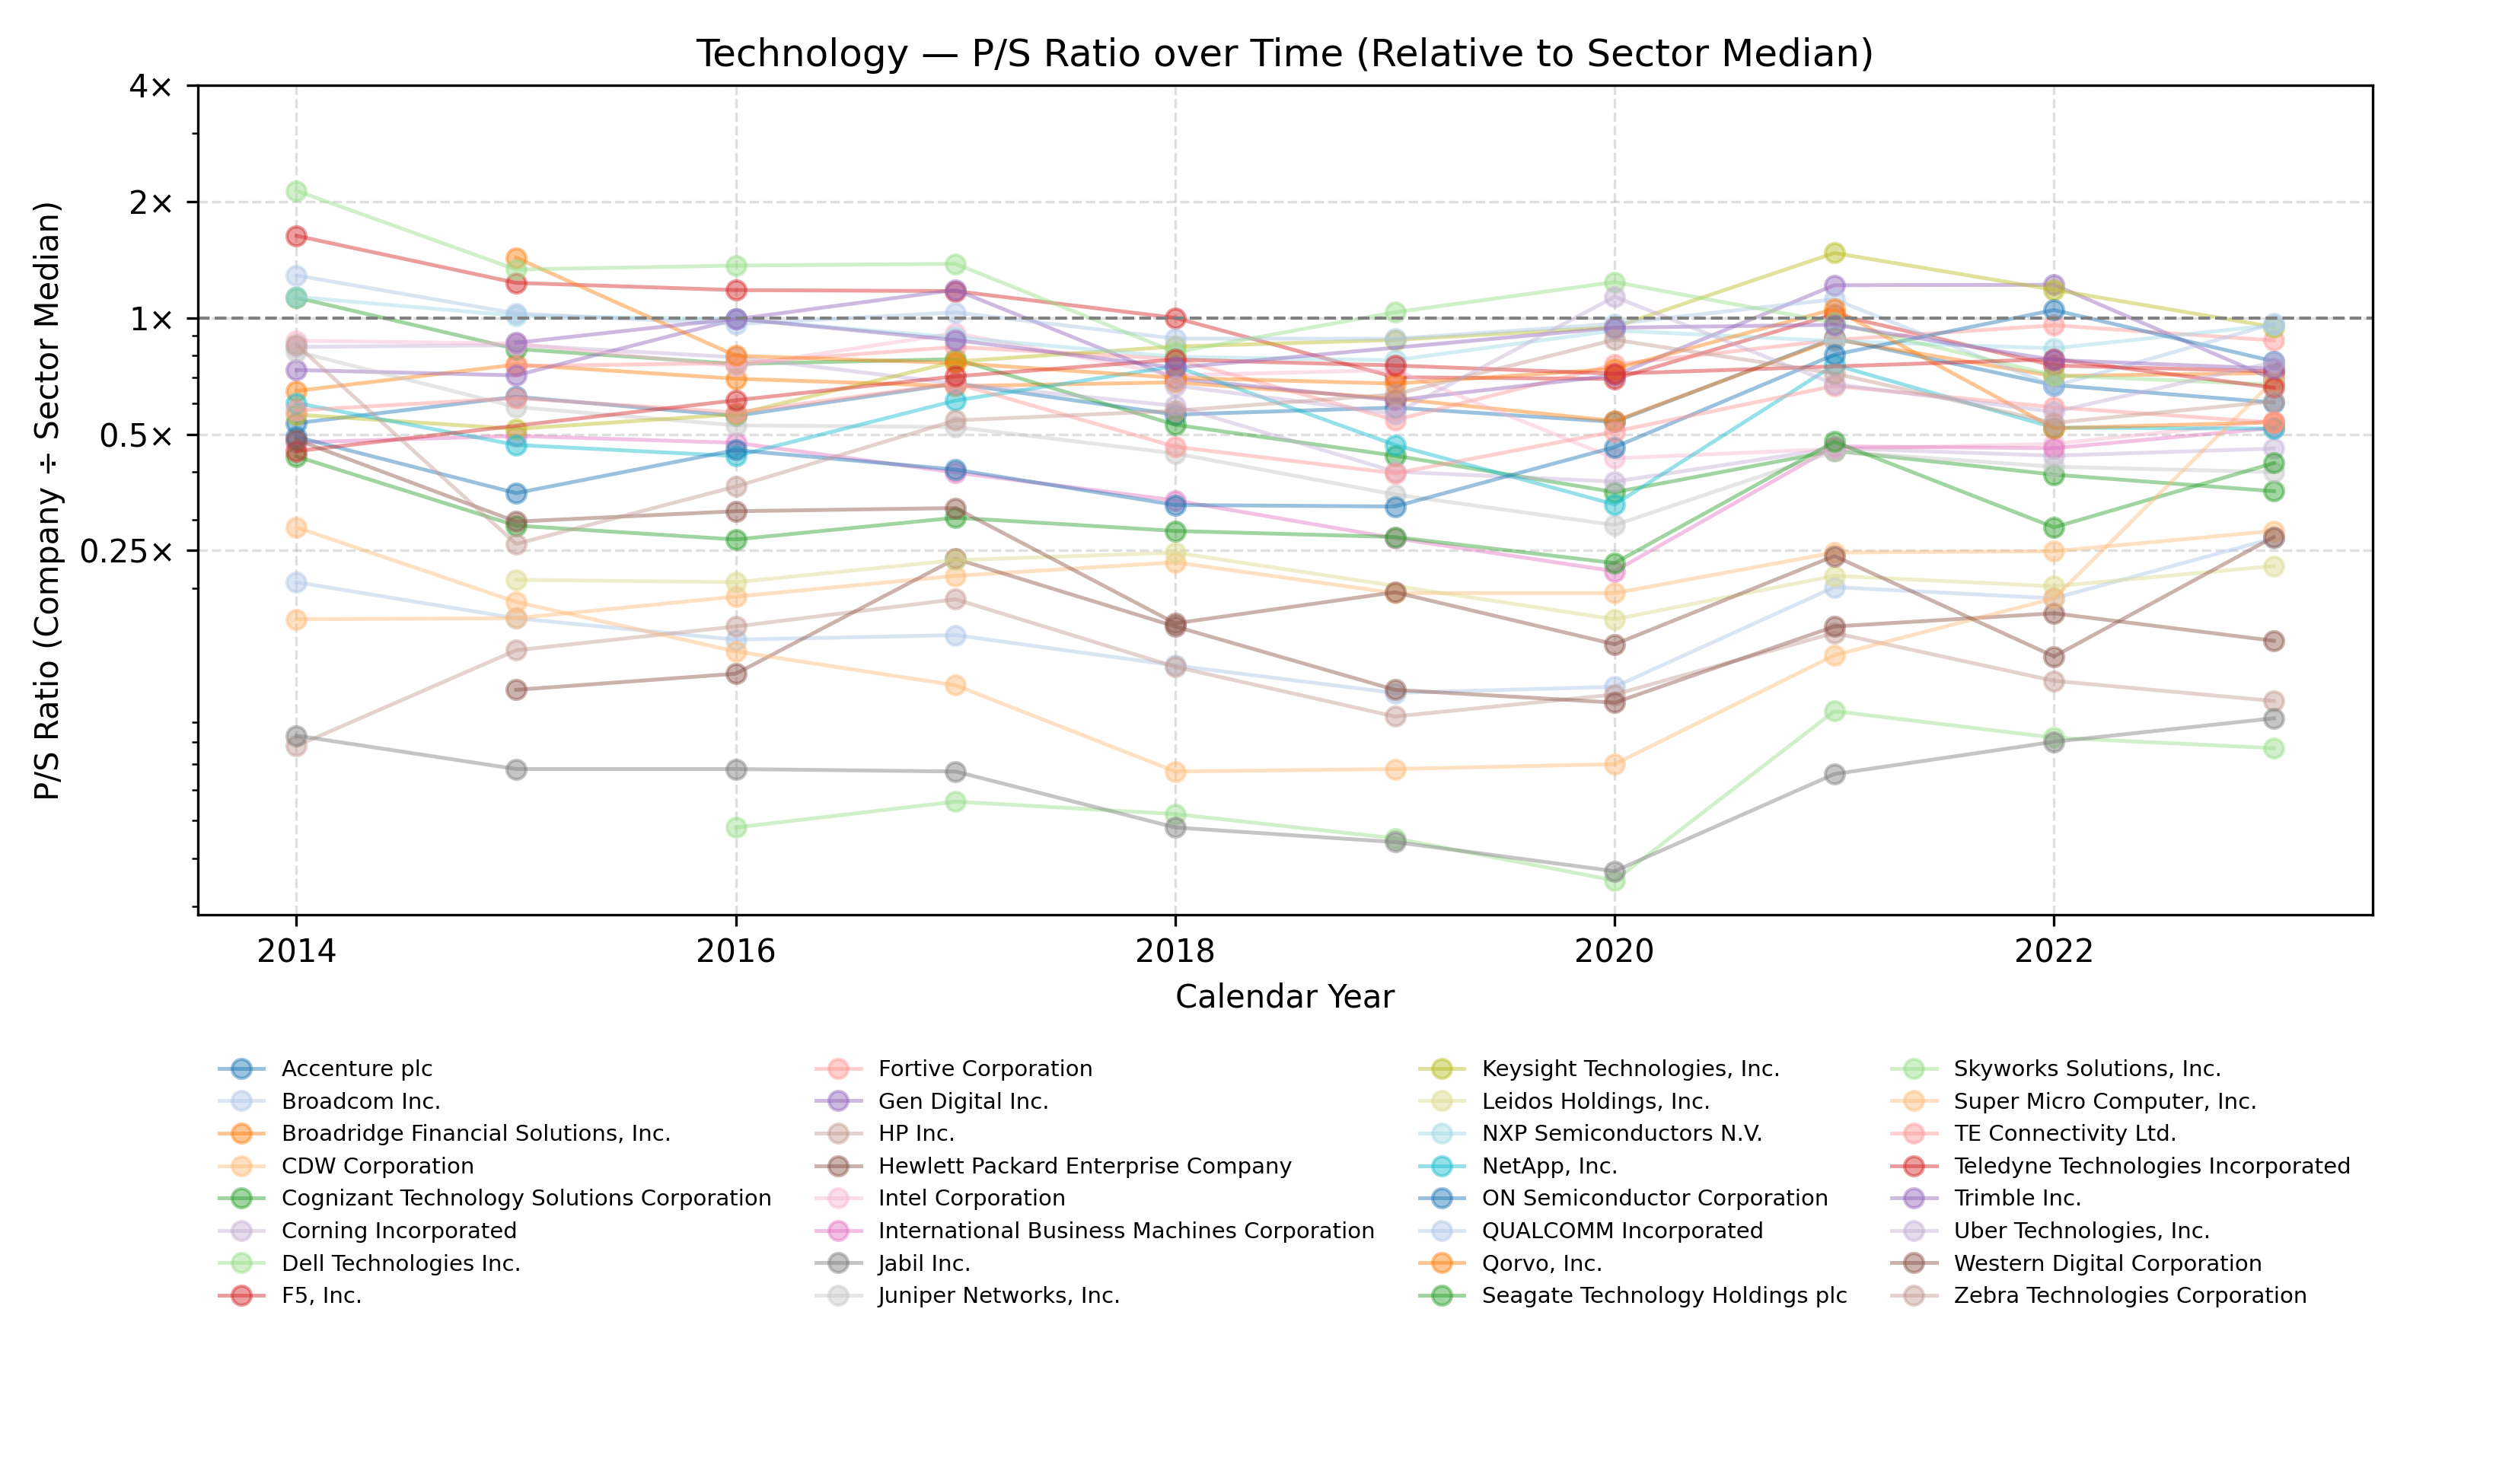

The file beside this chart, header and first rows:
Company Name, Calendar Year, P/S Ratio
Accenture plc, 2014, 0.534
Accenture plc, 2015, 0.625
Accenture plc, 2016, 0.558
Accenture plc, 2017, 0.676
Accenture plc, 2018, 0.562
Accenture plc, 2019, 0.586
Accenture plc, 2020, 0.538
Accenture plc, 2021, 0.886
Accenture plc, 2022, 0.67
Accenture plc, 2023, 0.604
Broadcom Inc., 2014, 0.207
Broadcom Inc., 2015, 0.167
Broadcom Inc., 2016, 0.147
Broadcom Inc., 2017, 0.151
Broadcom Inc., 2018, 0.126
Broadcom Inc., 2019, 0.107
Broadcom Inc., 2020, 0.111
Broadcom Inc., 2021, 0.201
Broadcom Inc., 2022, 0.188
Broadcom Inc., 2023, 0.269
Broadridge Financial Solutions, Inc., 2014, 0.647
Broadridge Financial Solutions, Inc., 2015, 0.757
Broadridge Financial Solutions, Inc., 2016, 0.696
Broadridge Financial Solutions, Inc., 2017, 0.666
Broadridge Financial Solutions, Inc., 2018, 0.681
Broadridge Financial Solutions, Inc., 2019, 0.618
Broadridge Financial Solutions, Inc., 2020, 0.541
Broadridge Financial Solutions, Inc., 2021, 0.88
Broadridge Financial Solutions, Inc., 2022, 0.707
Broadridge Financial Solutions, Inc., 2023, 0.72
CDW Corporation, 2014, 0.166
CDW Corporation, 2015, 0.167
CDW Corporation, 2016, 0.19
CDW Corporation, 2017, 0.215
CDW Corporation, 2018, 0.233
CDW Corporation, 2019, 0.194
CDW Corporation, 2020, 0.194
CDW Corporation, 2021, 0.247
CDW Corporation, 2022, 0.249
CDW Corporation, 2023, 0.281
Cognizant Technology Solutions Corporati…, 2014, 1.129
Cognizant Technology Solutions Corporati…, 2015, 0.831
Cognizant Technology Solutions Corporati…, 2016, 0.76
Cognizant Technology Solutions Corporati…, 2017, 0.782
Cognizant Technology Solutions Corporati…, 2018, 0.529
Cognizant Technology Solutions Corporati…, 2019, 0.44
Cognizant Technology Solutions Corporati…, 2020, 0.354
Cognizant Technology Solutions Corporati…, 2021, 0.453
Cognizant Technology Solutions Corporati…, 2022, 0.393
Cognizant Technology Solutions Corporati…, 2023, 0.356
Corning Incorporated, 2014, 0.841
Corning Incorporated, 2015, 0.85
Corning Incorporated, 2016, 0.791
Corning Incorporated, 2017, 0.676
Corning Incorporated, 2018, 0.592
Corning Incorporated, 2019, 0.4
Corning Incorporated, 2020, 0.377
Corning Incorporated, 2021, 0.46
Corning Incorporated, 2022, 0.44
Corning Incorporated, 2023, 0.459
... 245 more rows
